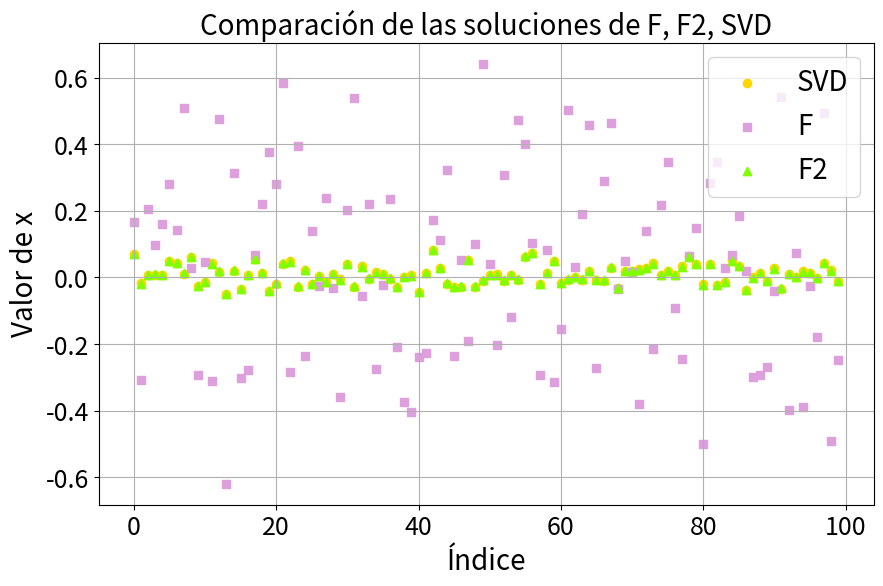
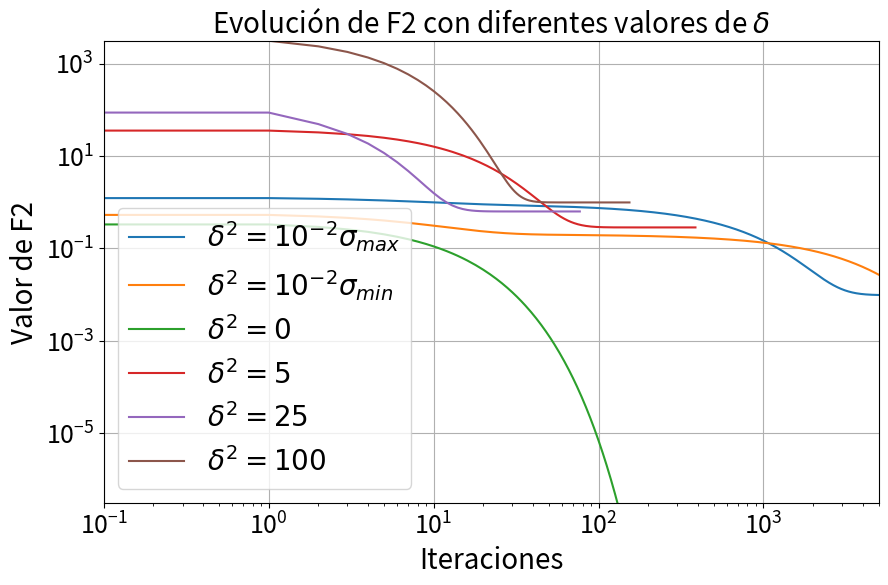
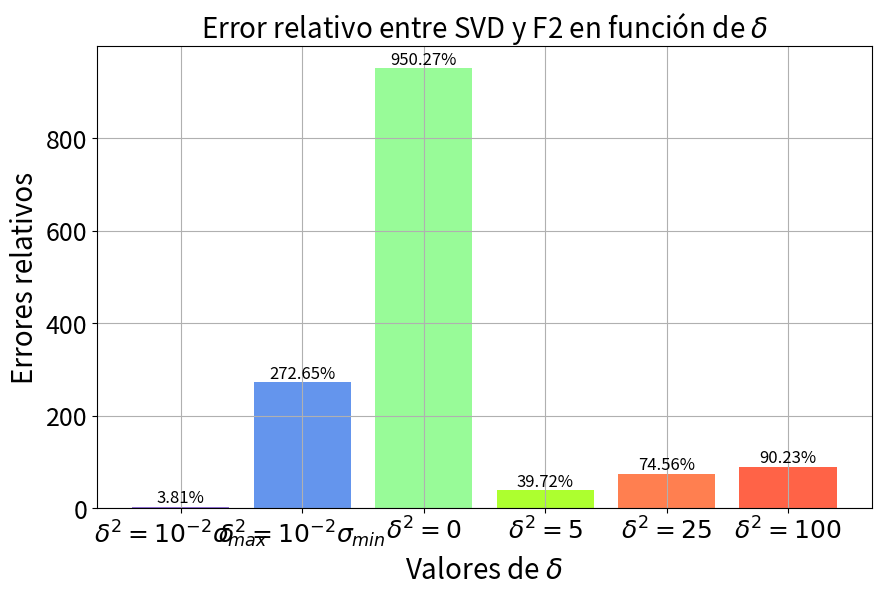
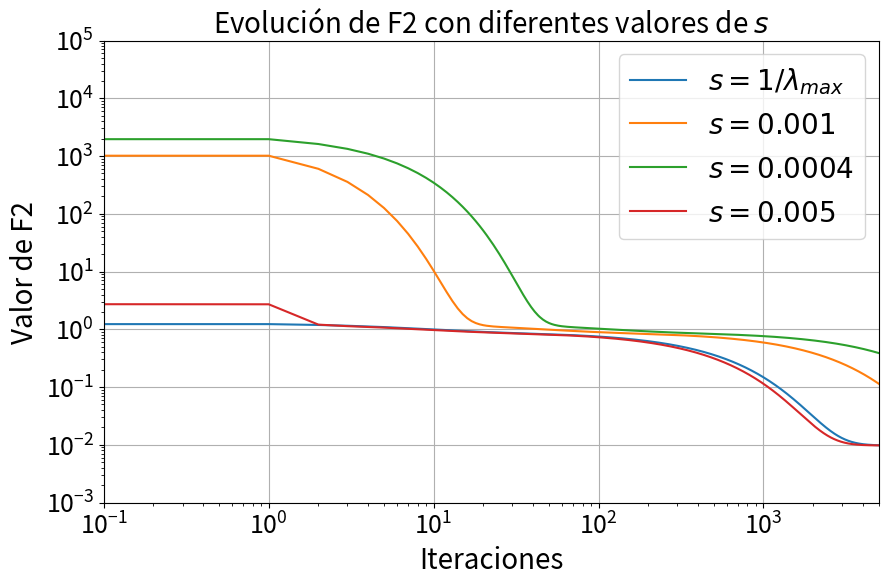
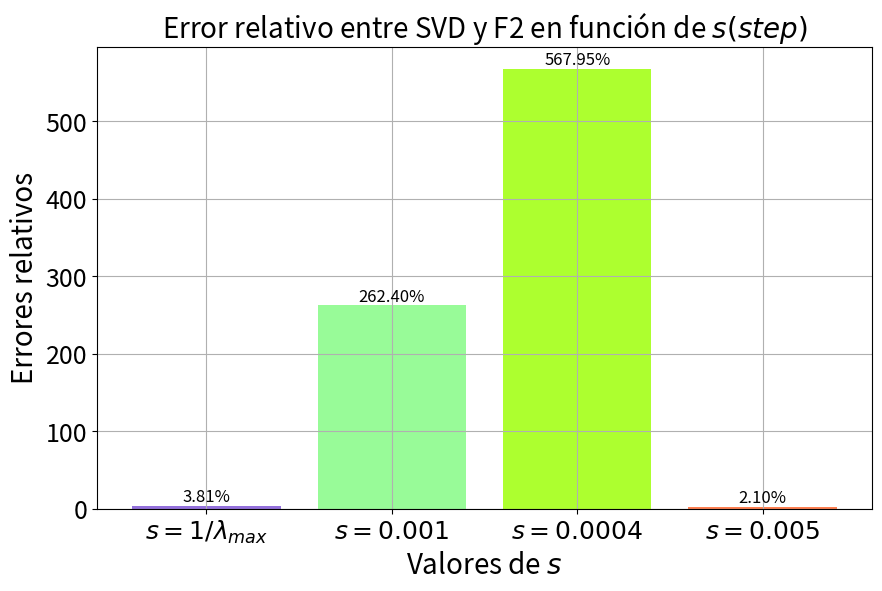

These figures' Python source, in order:
import numpy as np
import matplotlib.pyplot as plt
import math

np.random.seed(1428)

def funcion_de_costo(A, x, b):
    c = A @ x - b 
    return c.T @ c

def gradiente_funcion_costo(A, x, b):
    gradiente = 2 * A.T @ (A @ x - b)
    return gradiente

def funcion_regularizacion(A, x, b, F, delta):
    norm_x = np.linalg.norm(x)**2
    F2 = F(A, x, b) + delta * norm_x
    return F2

def gradiente_funcion_regularizacion(A, x, b, delta):
    gradiente_F = 2 * A.T @ (A @ x - b)
    grad = gradiente_F + 2 * delta * x
    return grad 

def iterativo(A, x0, b, step, gradiente_func, epsilon, max_iteraciones):
    x = x0
    iteraciones = []
    valores = []
    for iter in range(max_iteraciones):
        grad = gradiente_func(A, x, b)
        x = x - step * grad
        iteraciones.append(iter)
        valores.append(x.copy())
        if np.linalg.norm(grad) < epsilon:
            break
    return x, iteraciones, valores

def valor_sing_max(A):
    U, S, Vt = np.linalg.svd(A)
    return S[0]

def valor_sing_min(A):
    U, S, Vt = np.linalg.svd(A)
    return S[-1]

def autovalor_max(A):
    Hessiana = 2 * A.T @ A
    lambda_max = np.linalg.eigvals(Hessiana).max()
    return lambda_max

def pca_manual(A, n_components):
    U, S, Vt = np.linalg.svd(A)
    U_k = U[:, :n_components]
    S_k = S[:n_components]
    Vt_k = Vt[:n_components, :]
    A_reduced = U_k @ np.diag(S_k) @ Vt_k
    return A_reduced, U_k, S_k, Vt_k

def pseudo_inverse(S):
    S_inv = np.zeros_like(S)
    for i in range(len(S)):
        if S[i] != 0:
            S_inv[i] = 1 / S[i]
    return np.diag(S_inv)

def calcular_x(U, S, Vt, b):
    S_inv = pseudo_inverse(S)
    beta = Vt.T @ S_inv @ U.T @ b
    return beta

def grafico_comparacion(x_F, x_F2, d, x_svd):
    plt.figure(figsize=(10, 6))
    plt.scatter(range(d), x_svd, label='SVD', color='gold', marker='o')
    plt.scatter(range(d), x_F, label='F', color='plum', marker='s')
    plt.scatter(range(d), x_F2, label='F2', color='chartreuse', marker='^')
    plt.xlabel('Índice', fontsize=20)
    plt.ylabel('Valor de x', fontsize=20)
    plt.title('Comparación de las soluciones de F, F2, SVD', fontsize=20)
    plt.legend(fontsize=20)
    plt.yticks(fontsize = 18)
    plt.xticks(fontsize = 18)
    plt.grid(True)
    plt.show()

def grafico_diferentes_delta(x_F, b):
    plt.figure(figsize=(10, 6))

    labels = [r'$\delta^2 = 10^{-2}\sigma_{max}$', r'$\delta^2 = 10^{-2}\sigma_{min}$', r'$\delta^2 = 0$', r'$\delta^2 = 5$', r'$\delta^2 = 25$', r'$\delta^2 = 100$']

    for idx, x in enumerate(x_F):
        plt.plot(x, label=f'{labels[idx]}')
    n = np.linspace(0, len(b), len(b))
    plt.yscale("log")
    plt.xscale("log")
    plt.xlabel('Iteraciones', fontsize=20)
    plt.ylabel('Valor de F2', fontsize=20)
    plt.xlim(10**(-1), 10**3.7)
    plt.ylim(10**(-6.5), 10**3.5)
    plt.title('Evolución de F2 con diferentes valores de $\delta$', fontsize=20)
    plt.legend(fontsize=20)
    plt.yticks(fontsize = 18)
    plt.xticks(fontsize = 18)
    plt.grid(True)
    plt.show()

def grafico_errores_delta(errores_delta):
    labels = [r'$\delta^2 = 10^{-2}\sigma_{max}$', r'$\delta^2 = 10^{-2}\sigma_{min}$', r'$\delta^2 = 0$', r'$\delta^2 = 5$', r'$\delta^2 = 25$', r'$\delta^2 = 100$']
    colors = ['mediumpurple', 'cornflowerblue', 'palegreen', 'greenyellow', 'coral', 'tomato']
    errores_porcentuales = {key: value * 100 for key, value in errores_delta.items()}
    plt.figure(figsize=(10, 6))
    bars = plt.bar(labels, errores_porcentuales.values(), color=colors)
    
    for bar in bars:
        height = bar.get_height()
        plt.text(bar.get_x() + bar.get_width() / 2.0, height, f'{height:.2f}%', ha='center', va='bottom', fontsize=12)
    
    plt.xlabel('Valores de $\delta$', fontsize=20)
    plt.ylabel('Errores relativos', fontsize=20)
    plt.title('Error relativo entre SVD y F2 en función de $\delta$', fontsize=20)
    plt.yticks(fontsize = 18)
    plt.xticks(fontsize = 18)
    plt.grid(True)
    plt.show()



def grafico_diferentes_steps(lista_steps):
    plt.figure(figsize=(10, 6))

    labels = [r'$s = 1/\lambda_{max}$', r'$s = 0.001$', r'$s = 0.0004$', r'$s = 0.005$']

    for idx, x in enumerate(lista_steps):
        plt.plot(x, label=f'{labels[idx]}')
    plt.yscale("log")
    plt.xscale("log")
    plt.xlabel('Iteraciones', fontsize=20)
    plt.ylabel('Valor de F2', fontsize=20)
    plt.title('Evolución de F2 con diferentes valores de $s$', fontsize=20)
    plt.xlim(10**(-1), 10**3.7)
    plt.ylim(10**(-3), 10**5)
    plt.yticks(fontsize = 18)
    plt.xticks(fontsize = 18)
    plt.legend(fontsize=20)
    plt.grid(True)
    plt.show()

def grafico_errores_step(errores_step):
    labels = [r'$s = 1/\lambda_{max}$', r'$s = 0.001$', r'$s = 0.0004$', r'$s = 0.005$']
    colors = ['mediumpurple', 'palegreen', 'greenyellow', 'coral']
    errores_porcentuales = {key: value * 100 for key, value in errores_step.items()}
    plt.figure(figsize=(10, 6))
    bars = plt.bar(labels, errores_porcentuales.values(), color=colors)
    
    for bar in bars:
        height = bar.get_height()
        plt.text(bar.get_x() + bar.get_width() / 2.0, height, f'{height:.2f}%', ha='center', va='bottom', fontsize=12)
    
    plt.xlabel('Valores de $s$', fontsize=20)
    plt.ylabel('Errores relativos', fontsize=20)
    plt.title('Error relativo entre SVD y F2 en función de $s (step)$', fontsize=20)
    plt.yticks(fontsize = 18)
    plt.xticks(fontsize = 18)
    plt.grid(True)
    plt.show()
    

def main():
    n = 5
    d = 100
    A = np.random.rand(n, d)
    b = np.random.rand(n)
    delta = 10**(-2) * valor_sing_max(A)
    s = 1 / autovalor_max(A)
    x0 = np.random.uniform(0, 1, d)
    epsilon = 10**(-6)
    max_iteraciones = 6000

    # Minimización F1
    x_F, iteraciones_F, valores_F = iterativo(A, x0, b, s, gradiente_funcion_costo, epsilon, max_iteraciones)
    valores_F_costo = [funcion_de_costo(A, x, b) for x in valores_F]
    
    # Minimización F2
    x_F2, iteraciones_F2, valores_F2 = iterativo(A, x0, b, s, lambda A, x, b: gradiente_funcion_regularizacion(A, x, b, delta), epsilon, max_iteraciones)
    valores_F2_costo = [funcion_regularizacion(A, x, b, funcion_de_costo, delta) for x in valores_F2]

    # Minimización con SVD
    U, S, Vt = np.linalg.svd(A, full_matrices=False)
    x_svd = calcular_x(U, S, Vt, b)
    grafico_comparacion(x_F, x_F2, d, x_svd)

    lista = []
    delta_lista = [10**(-2) * valor_sing_max(A), 10**(-2) * valor_sing_min(A), 0, 5, 25, 100]
    for sub_delta in delta_lista:
        x_F2, iteraciones_F2, valores_F2 = iterativo(A, x0, b, s, lambda A, x, b: gradiente_funcion_regularizacion(A, x, b, sub_delta), epsilon, max_iteraciones)
        valores_F2_costo = [funcion_regularizacion(A, x, b, funcion_de_costo, sub_delta) for x in valores_F2]
        lista.append(valores_F2_costo)
    grafico_diferentes_delta(lista, b)

    errores_delta = {}
    for idx, sub_delta in enumerate(delta_lista):
        x_F2, iteraciones_F2, valores_F2 = iterativo(A, x0, b, s, lambda A, x, b: gradiente_funcion_regularizacion(A, x, b, sub_delta), epsilon, max_iteraciones)
        error = np.linalg.norm(x_svd - x_F2)/np.linalg.norm(x_svd)
        errores_delta[sub_delta] = error
    grafico_errores_delta(errores_delta)

    lista_steps = []
    steps = [s, 0.001, 0.0004, 0.005]
    for step in steps:
        x_F2, iteraciones_F2, valores_F2 = iterativo(A, x0, b, step, lambda A, x, b: gradiente_funcion_regularizacion(A, x, b, delta), epsilon, max_iteraciones)
        valores_F2_costo = [funcion_regularizacion(A, x, b, funcion_de_costo, delta) for x in valores_F2]
        lista_steps.append(valores_F2_costo)
    grafico_diferentes_steps(lista_steps)

    errores_step = {}
    for idx, step in enumerate(steps):
        x_F2, iteraciones_F2, valores_F2 = iterativo(A, x0, b, step, lambda A, x, b: gradiente_funcion_regularizacion(A, x, b, delta), epsilon, max_iteraciones)
        error = np.linalg.norm(x_svd - x_F2)/np.linalg.norm(x_svd)
        errores_step[step] = error
    grafico_errores_step(errores_step)



if __name__ == "__main__":
    main()
